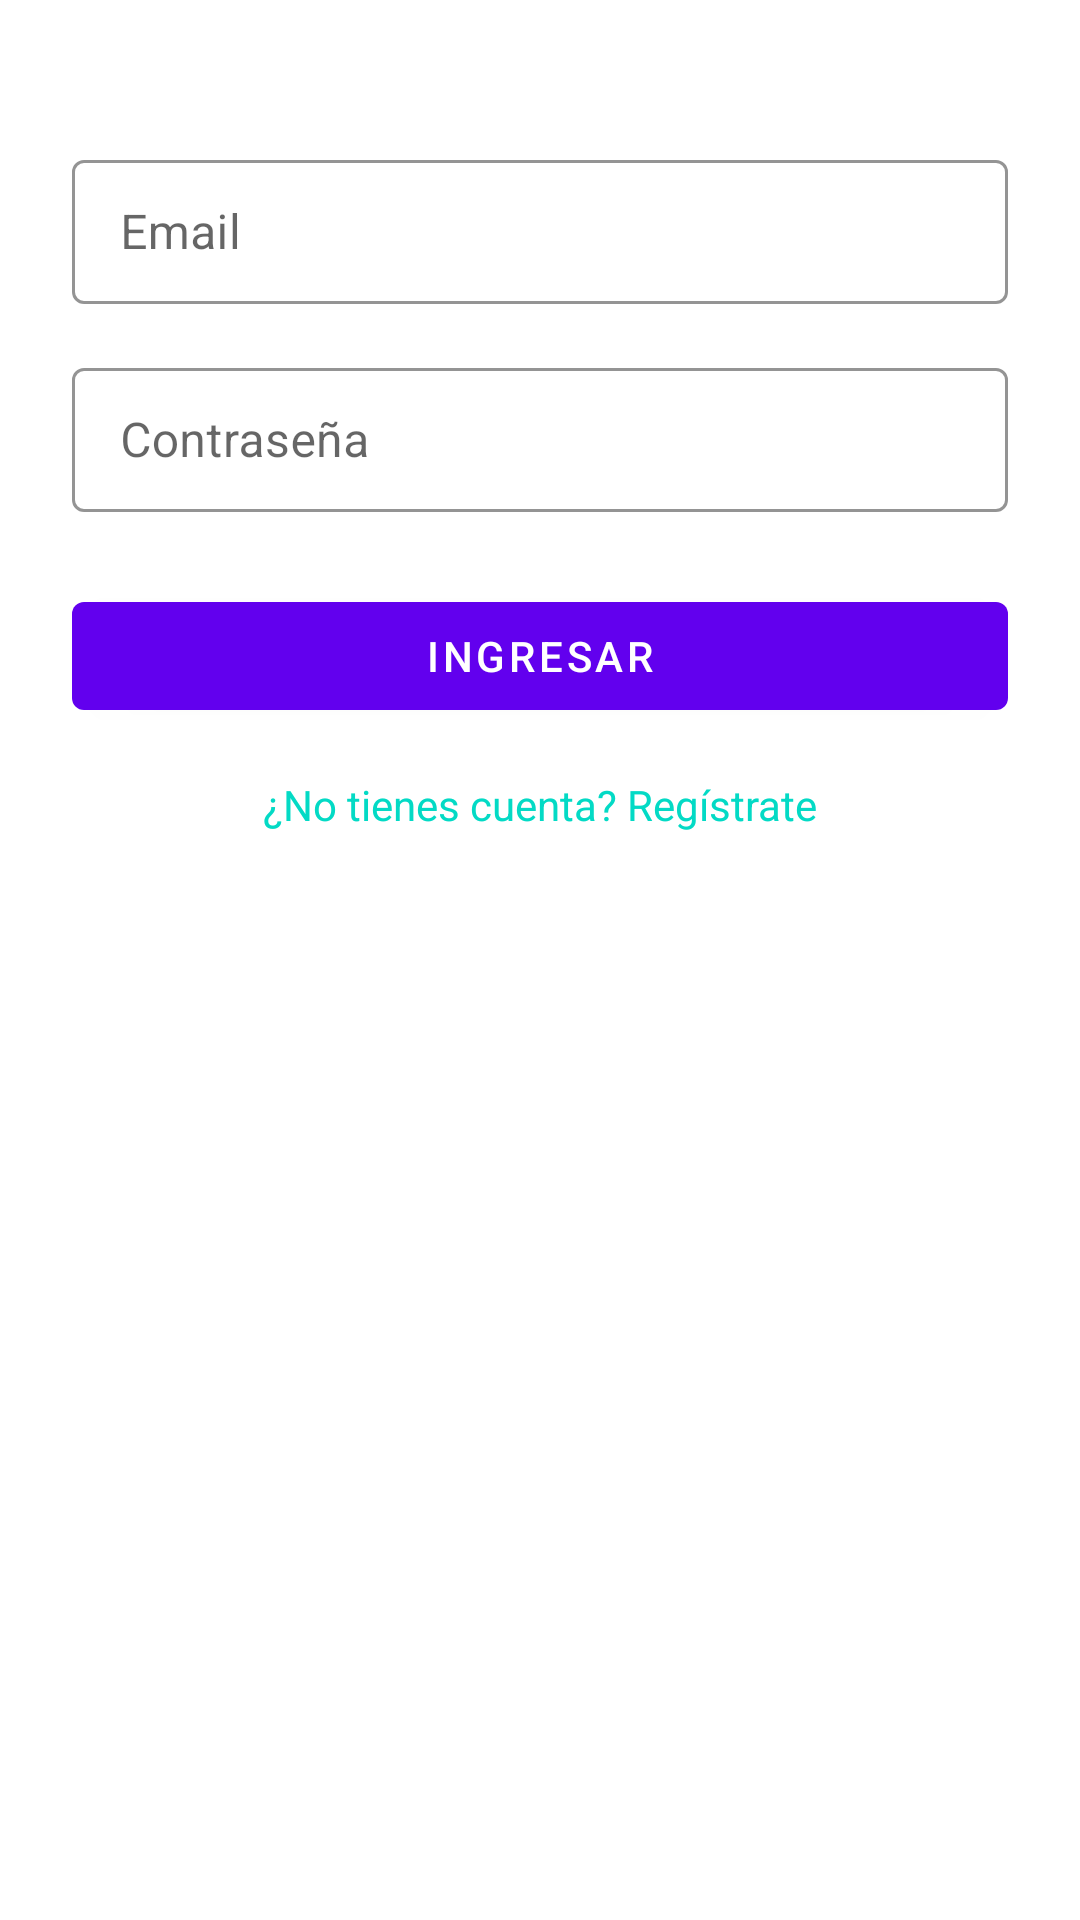

Android layout source for this screen:
<!-- AndroidManifest.xml: application theme Theme.AppBiblioteca -->
<!-- res/layout/activity_login.xml -->
<?xml version="1.0" encoding="utf-8"?>
<ScrollView xmlns:android="http://schemas.android.com/apk/res/android"
    xmlns:app="http://schemas.android.com/apk/res-auto"
    android:layout_width="match_parent"
    android:layout_height="match_parent"
    android:fitsSystemWindows="true"
    android:paddingTop="?attr/actionBarSize"
    android:padding="24dp">

    <LinearLayout
        android:orientation="vertical"
        android:layout_width="match_parent"
        android:layout_height="wrap_content">

        
        <com.google.android.material.textfield.TextInputLayout
            style="@style/Widget.MaterialComponents.TextInputLayout.OutlinedBox.Dense"
            android:layout_width="match_parent"
            android:layout_height="wrap_content"
            android:layout_marginTop="24dp"
            app:boxStrokeColor="?attr/colorPrimary">

            <com.google.android.material.textfield.TextInputEditText
                android:id="@+id/etEmail"
                android:layout_width="match_parent"
                android:layout_height="wrap_content"
                android:hint="@string/hint_email"
                android:inputType="textEmailAddress"
                android:minHeight="48dp" />
        </com.google.android.material.textfield.TextInputLayout>

        
        <com.google.android.material.textfield.TextInputLayout
            style="@style/Widget.MaterialComponents.TextInputLayout.OutlinedBox.Dense"
            android:layout_width="match_parent"
            android:layout_height="wrap_content"
            android:layout_marginTop="16dp"
            app:boxStrokeColor="?attr/colorPrimary">

            <com.google.android.material.textfield.TextInputEditText
                android:id="@+id/etPassword"
                android:layout_width="match_parent"
                android:layout_height="wrap_content"
                android:hint="@string/hint_password"
                android:inputType="textPassword"
                android:minHeight="48dp" />
        </com.google.android.material.textfield.TextInputLayout>

        
        <com.google.android.material.button.MaterialButton
            android:id="@+id/btnLogin"
            style="@style/Widget.MaterialComponents.Button"
            android:layout_width="match_parent"
            android:layout_height="wrap_content"
            android:layout_marginTop="24dp"
            android:minHeight="48dp"
            android:text="@string/action_login" />

        
        <TextView
            android:id="@+id/tvGoRegister"
            android:layout_width="match_parent"
            android:layout_height="wrap_content"
            android:layout_marginTop="16dp"
            android:gravity="center"
            android:text="@string/link_register"
            android:textColor="?attr/colorSecondary" />
    </LinearLayout>
</ScrollView>
<!-- resources referenced by this layout -->
<resources>
  <string name="action_login">Ingresar</string>
  <string name="hint_email">Email</string>
  <string name="hint_password">Contraseña</string>
  <string name="link_register">¿No tienes cuenta? Regístrate</string>
  <style name="Theme.AppBiblioteca" parent="Theme.MaterialComponents.DayNight.DarkActionBar">
          <item name="colorPrimary">@color/purple_500</item>
          <item name="colorPrimaryVariant">@color/purple_700</item>
          <item name="colorSecondary">@color/teal_200</item>
          <item name="android:statusBarColor">?attr/colorPrimaryVariant</item>
      </style>
  <!-- not gathered from this repository: default colours our renderer supplied (Android Studio template values) -->
  <color name="purple_500">#FF6200EE</color>
  <color name="purple_700">#FF3700B3</color>
  <color name="teal_200">#FF03DAC5</color>
</resources>
